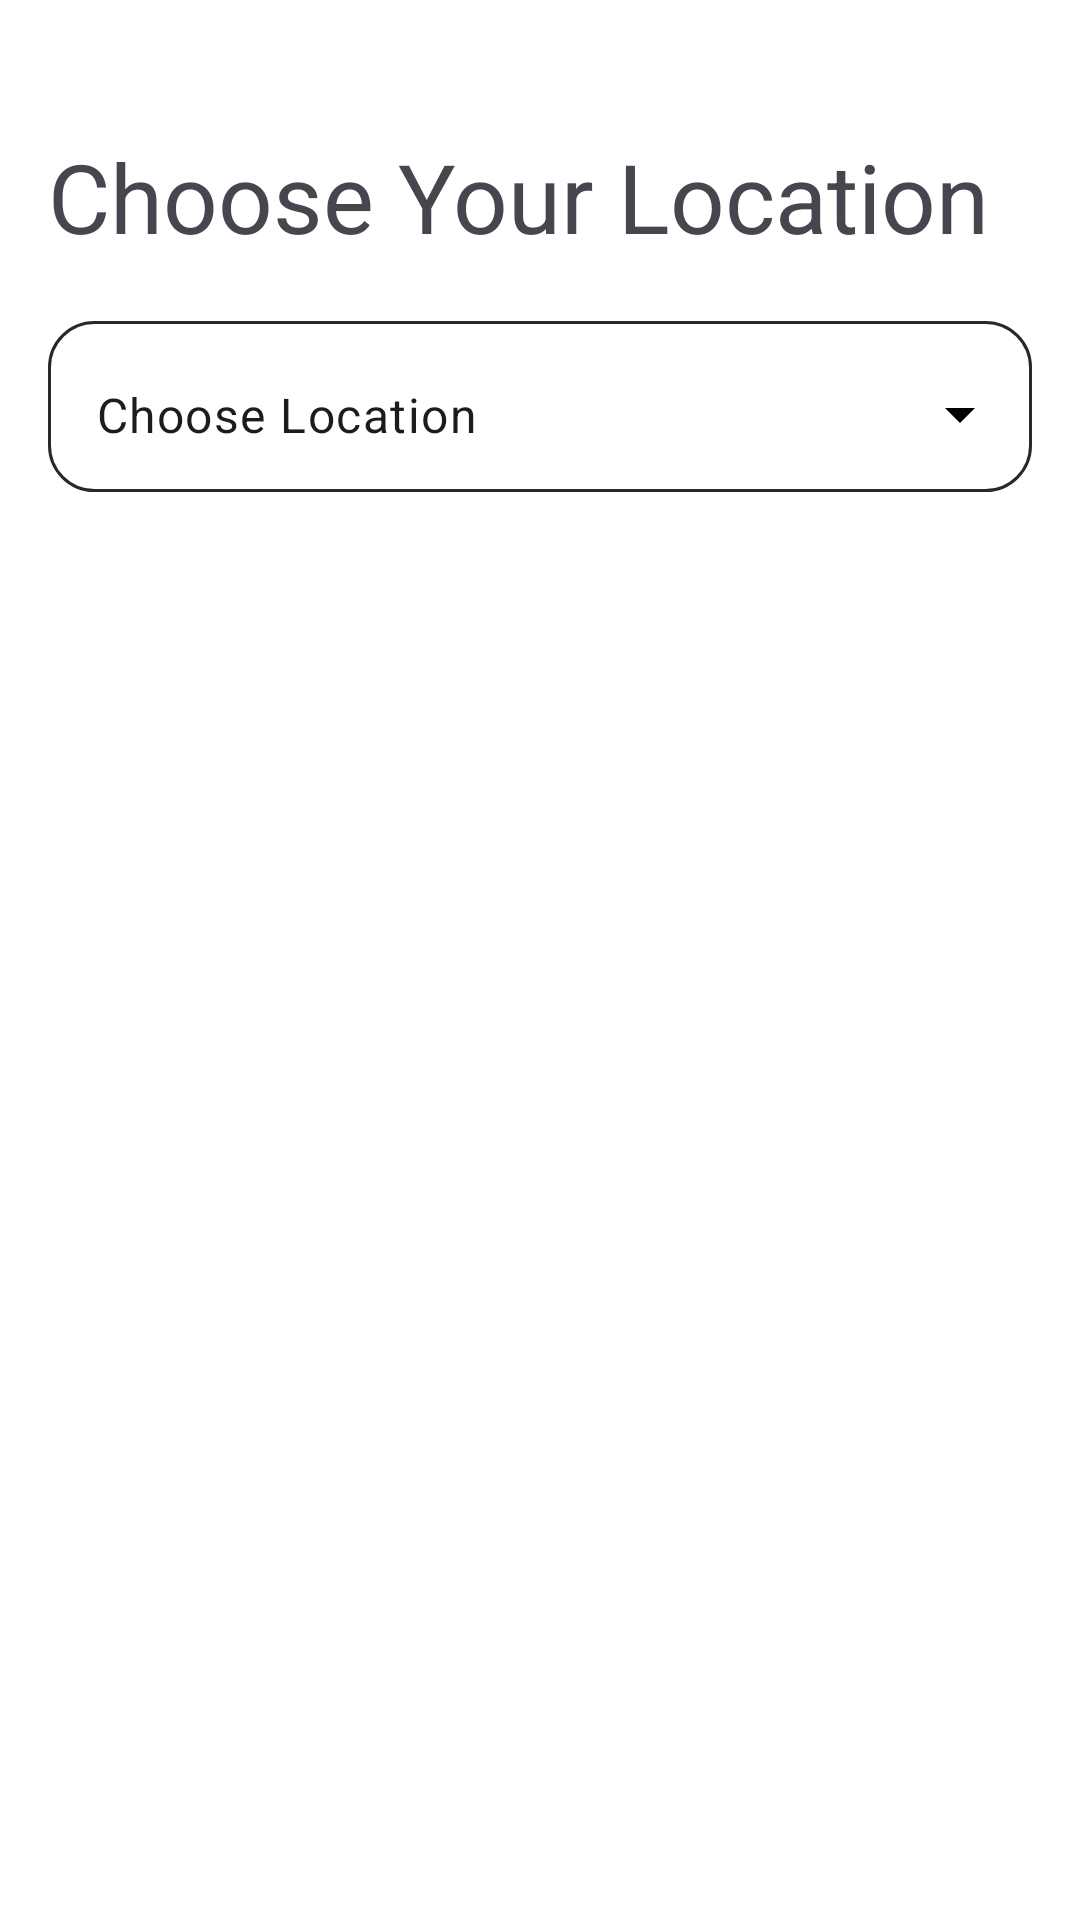

Produce the Android XML layout that renders to this screen, including the resource entries it uses.
<!-- AndroidManifest.xml: application theme Theme.Foodorderingapp -->
<!-- res/layout/activity_choose_location.xml -->
<?xml version="1.0" encoding="utf-8"?>
<androidx.constraintlayout.widget.ConstraintLayout xmlns:android="http://schemas.android.com/apk/res/android"
    xmlns:app="http://schemas.android.com/apk/res-auto"
    xmlns:tools="http://schemas.android.com/tools"
    android:background="@color/white"
    android:layout_width="match_parent"
    android:layout_height="match_parent"
    tools:context=".ChooseLocationActivity">

    <TextView
        android:id="@+id/textView11"
        android:layout_width="wrap_content"
        android:layout_height="wrap_content"
        android:layout_marginStart="16dp"
        android:layout_marginTop="44dp"
        android:text="Choose Your Location"
        android:textSize="32sp"
        app:layout_constraintStart_toStartOf="parent"
        app:layout_constraintTop_toTopOf="parent" />

    <com.google.android.material.textfield.TextInputLayout
        android:id="@+id/textInputLayout"
        style="@style/Widget.Material3.TextInputLayout.OutlinedBox.Dense.ExposedDropdownMenu"
        android:layout_width="match_parent"

        android:layout_height="57dp"
        android:layout_marginStart="16dp"
        android:layout_marginTop="20dp"
        android:layout_marginEnd="16dp"
        android:background="@drawable/edittextshape"
        app:boxStrokeWidth="0dp"
        app:boxStrokeWidthFocused="0dp"
        app:endIconDrawable="@drawable/arrow_down"
        app:endIconTint="@color/black"
        app:layout_constraintEnd_toEndOf="parent"
        app:layout_constraintHorizontal_bias="0.0"
        app:layout_constraintStart_toStartOf="parent"
        app:layout_constraintTop_toBottomOf="@+id/textView11">

        <AutoCompleteTextView
            android:id="@+id/listOfLocation"
            android:layout_width="match_parent"
            android:layout_height="match_parent"
            android:inputType="none"
            android:text="Choose Location" />
    </com.google.android.material.textfield.TextInputLayout>

    <TextView
        android:id="@+id/textView17"
        android:layout_width="match_parent"
        android:layout_height="wrap_content"
        android:layout_marginStart="16dp"
        android:layout_marginTop="496dp"
        android:layout_marginEnd="16dp"
        android:padding="0dp"
        android:text="To provide you with the best dining experience, we need your permission to access your device's location. By enabling location services, we can offer personalized restaurant recommendations, accurate delivery estimates, and ensure a seamless food delivery experience.&quot;"
        android:textSize="18sp"
        app:layout_constraintEnd_toEndOf="parent"
        app:layout_constraintHorizontal_bias="0.0"
        app:layout_constraintStart_toStartOf="parent"
        app:layout_constraintTop_toBottomOf="@+id/textInputLayout" />

</androidx.constraintlayout.widget.ConstraintLayout>
<!-- resources referenced by this layout -->
<resources>
  <color name="black">#FF000000</color>
  <color name="white">#FFFFFFFF</color>
  <!-- drawable edittextshape (drawable) -->
  <?xml version="1.0" encoding="utf-8"?>
  <shape xmlns:android="http://schemas.android.com/apk/res/android">
      <solid android:color="@color/white"/>
      <corners android:radius="15dp"  />
      <stroke android:color="#2B2727" android:width="1dp"/>
  
  
  
  </shape>
  <style name="Theme.Foodorderingapp" parent="Base.Theme.Foodorderingapp" />
  <style name="Base.Theme.Foodorderingapp" parent="Theme.Material3.DayNight.NoActionBar">
          
          
      </style>
</resources>
